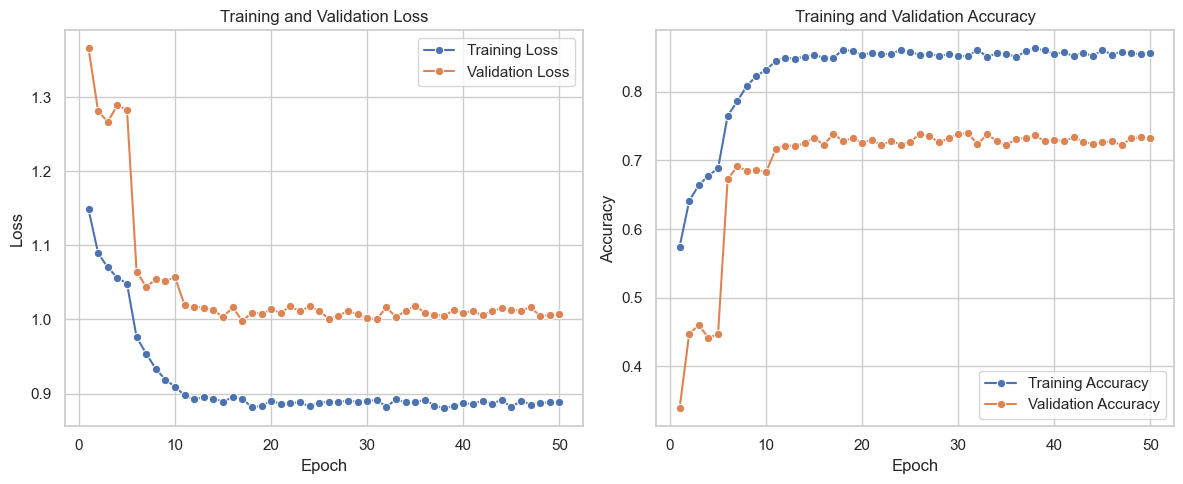

Data behind this chart, as committed beside it:
, Train Loss, Validation Loss, Train Accuracy, Validation Accuracy
0, 1.148, 1.366, 0.5741, 0.3388
1, 1.089, 1.281, 0.641, 0.4477
2, 1.07, 1.267, 0.664, 0.4598
3, 1.056, 1.289, 0.6779, 0.4416
4, 1.048, 1.283, 0.6883, 0.4469
5, 0.9761, 1.065, 0.765, 0.6724
6, 0.9539, 1.044, 0.7863, 0.6913
7, 0.9334, 1.054, 0.8087, 0.6849
8, 0.9188, 1.052, 0.8232, 0.6863
9, 0.9091, 1.057, 0.8321, 0.683
10, 0.8977, 1.019, 0.8447, 0.7163
11, 0.8921, 1.017, 0.8499, 0.7215
12, 0.8952, 1.016, 0.8483, 0.7214
13, 0.8933, 1.013, 0.8511, 0.7248
14, 0.8891, 1.003, 0.8536, 0.7331
15, 0.8951, 1.017, 0.8497, 0.7226
16, 0.8932, 0.9978, 0.8494, 0.7389
17, 0.8815, 1.009, 0.8616, 0.7283
18, 0.8833, 1.008, 0.8594, 0.7321
19, 0.89, 1.014, 0.8537, 0.7256
20, 0.8866, 1.009, 0.8572, 0.7302
21, 0.8876, 1.018, 0.8551, 0.722
22, 0.888, 1.011, 0.8547, 0.7289
23, 0.8828, 1.018, 0.8615, 0.723
24, 0.8876, 1.012, 0.8574, 0.7271
25, 0.8889, 1.001, 0.8544, 0.7387
26, 0.8883, 1.005, 0.855, 0.7356
27, 0.8907, 1.012, 0.8523, 0.7262
28, 0.8886, 1.007, 0.8546, 0.7324
29, 0.8898, 1.002, 0.8528, 0.738
30, 0.8914, 1.001, 0.8515, 0.7403
31, 0.8822, 1.016, 0.8616, 0.7233
32, 0.8925, 1.003, 0.8511, 0.7382
33, 0.888, 1.012, 0.8559, 0.7283
34, 0.888, 1.018, 0.8556, 0.7221
35, 0.8918, 1.009, 0.8507, 0.7312
36, 0.8839, 1.007, 0.8588, 0.7326
37, 0.8802, 1.005, 0.8633, 0.7365
38, 0.8829, 1.013, 0.8603, 0.7279
39, 0.887, 1.009, 0.8554, 0.7302
40, 0.8858, 1.011, 0.8574, 0.7281
41, 0.8906, 1.006, 0.8522, 0.7339
42, 0.8861, 1.011, 0.857, 0.7275
43, 0.8917, 1.016, 0.8521, 0.7236
44, 0.8814, 1.013, 0.8611, 0.7265
45, 0.8905, 1.012, 0.8542, 0.728
46, 0.8852, 1.016, 0.8584, 0.7222
47, 0.887, 1.005, 0.8561, 0.7321
48, 0.8887, 1.006, 0.8552, 0.7339
49, 0.8881, 1.007, 0.8573, 0.7324
